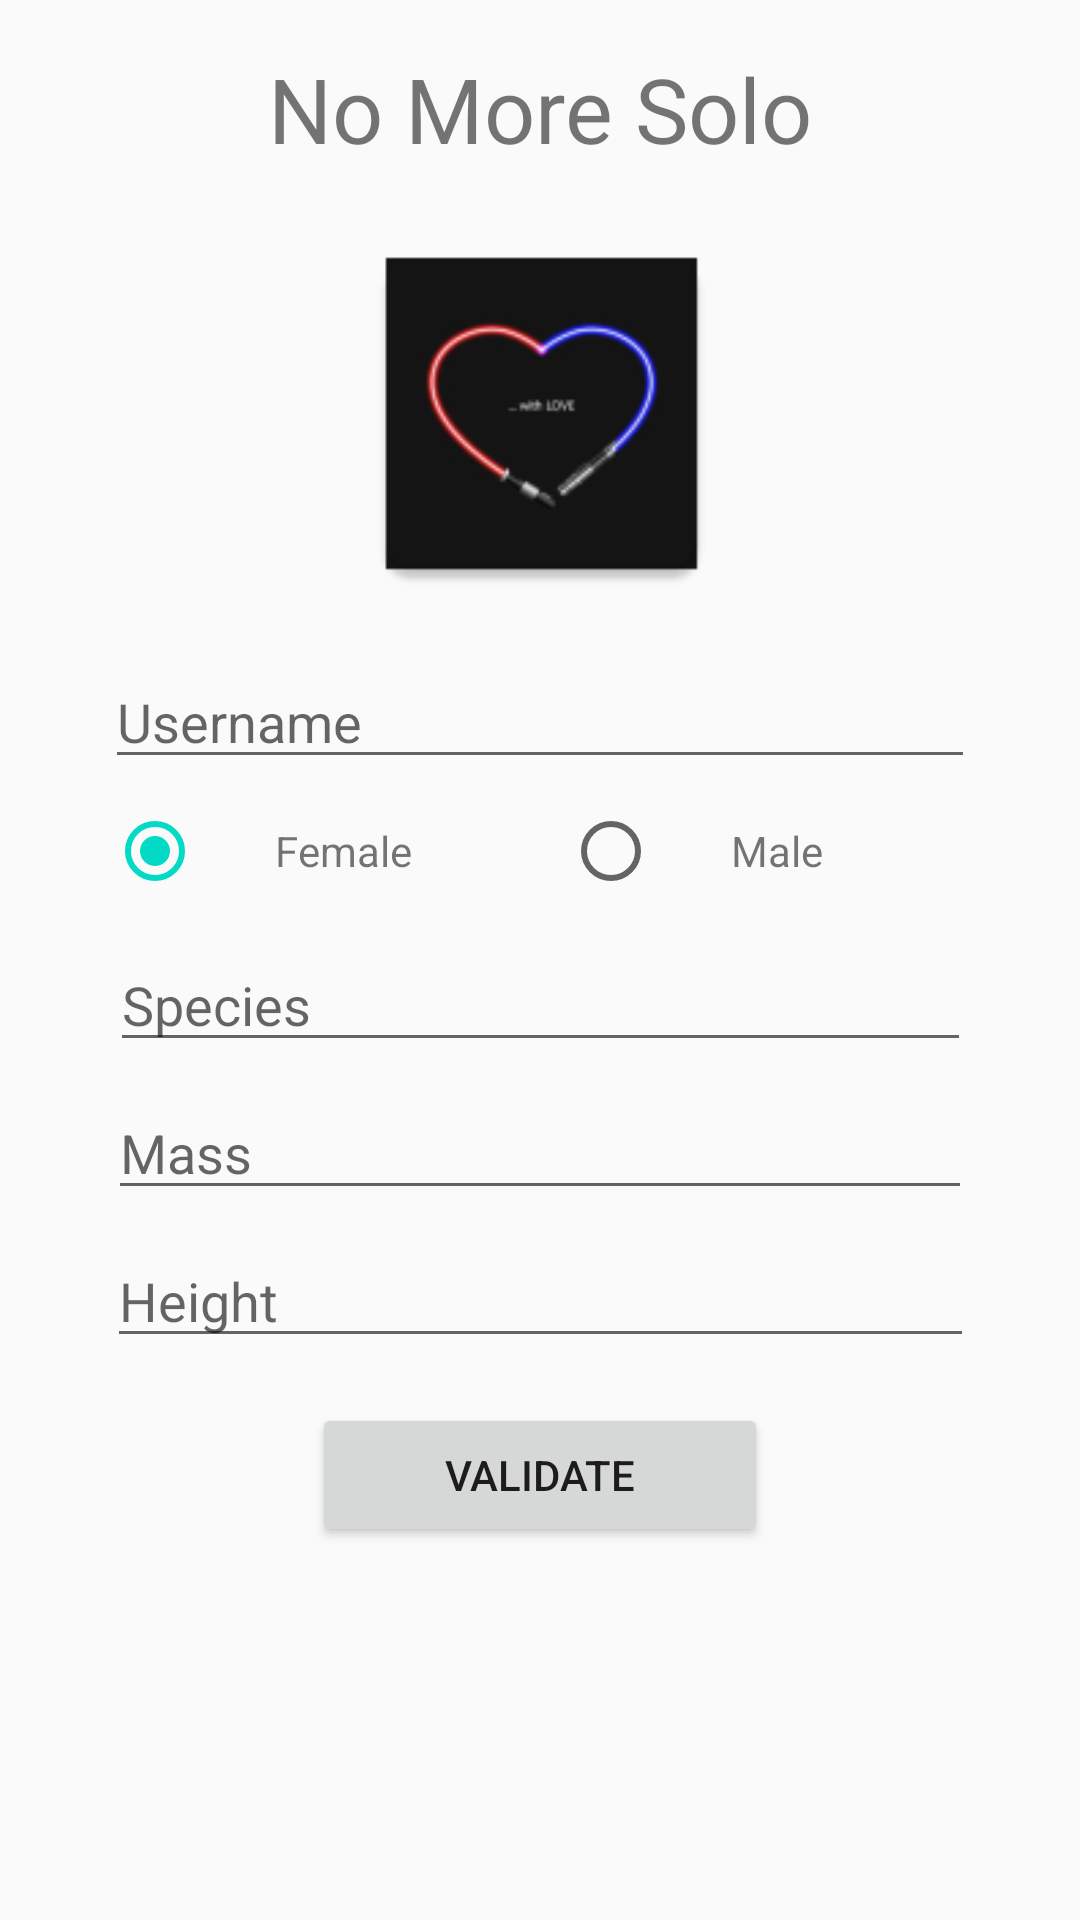

Produce the Android XML layout that renders to this screen, including the resource entries it uses.
<!-- AndroidManifest.xml: application theme AppTheme -->
<!-- res/layout/activity_ask.xml -->
<?xml version="1.0" encoding="utf-8"?>
<android.support.constraint.ConstraintLayout xmlns:android="http://schemas.android.com/apk/res/android"
    xmlns:app="http://schemas.android.com/apk/res-auto"
    xmlns:tools="http://schemas.android.com/tools"
    android:layout_width="match_parent"
    android:layout_height="match_parent"
    tools:context=".AskActivity">

    <TextView
        android:id="@+id/tv_title"
        android:layout_width="wrap_content"
        android:layout_height="wrap_content"
        android:layout_marginEnd="8dp"
        android:layout_marginLeft="8dp"
        android:layout_marginRight="8dp"
        android:layout_marginStart="8dp"
        android:layout_marginTop="16dp"
        android:text="@string/app_name"
        android:textSize="30dp"
        app:layout_constraintEnd_toEndOf="parent"
        app:layout_constraintStart_toStartOf="parent"
        app:layout_constraintTop_toTopOf="parent" />

    <ImageView
        android:id="@+id/img_profile"
        android:layout_width="131dp"
        android:layout_height="131dp"
        android:layout_marginEnd="8dp"
        android:layout_marginLeft="8dp"
        android:layout_marginRight="8dp"
        android:layout_marginStart="8dp"
        android:layout_marginTop="16dp"
        app:layout_constraintEnd_toEndOf="parent"
        app:layout_constraintHorizontal_bias="0.502"
        app:layout_constraintStart_toStartOf="parent"
        app:layout_constraintTop_toBottomOf="@+id/tv_title"
        app:srcCompat="@mipmap/ic_launcher" />

    <EditText
        android:id="@+id/edit_user"
        android:layout_width="290dp"
        android:layout_height="wrap_content"
        android:layout_marginEnd="8dp"
        android:layout_marginLeft="8dp"
        android:layout_marginRight="8dp"
        android:layout_marginStart="8dp"
        android:layout_marginTop="15dp"
        android:ems="10"
        android:hint="@string/username"
        android:inputType="textPersonName"
        app:layout_constraintEnd_toEndOf="parent"
        app:layout_constraintStart_toStartOf="parent"
        app:layout_constraintTop_toBottomOf="@+id/img_profile" />

    <RadioGroup
        android:id="@+id/radioGroup"
        android:layout_width="289dp"
        android:layout_height="37dp"
        android:layout_marginEnd="8dp"
        android:layout_marginLeft="8dp"
        android:layout_marginRight="8dp"
        android:layout_marginStart="8dp"
        android:layout_marginTop="8dp"
        android:orientation="horizontal"
        app:layout_constraintEnd_toEndOf="parent"
        app:layout_constraintHorizontal_bias="0.506"
        app:layout_constraintStart_toStartOf="parent"
        app:layout_constraintTop_toBottomOf="@+id/edit_user">

        <RadioButton
            android:id="@+id/radiobtn_female"
            android:layout_width="wrap_content"
            android:layout_height="wrap_content"
            android:layout_marginRight="24dp"
            android:checked="true"
            />

        <TextView
            android:id="@+id/tv_female"
            android:layout_width="wrap_content"
            android:layout_height="wrap_content"
            android:layout_weight="1"
            android:text="@string/female" />

        <RadioButton
            android:id="@+id/radiobtn_male"
            android:layout_width="wrap_content"
            android:layout_height="wrap_content"
            android:layout_marginRight="24dp"
            />

        <TextView
            android:id="@+id/tv_male"
            android:layout_width="wrap_content"
            android:layout_height="wrap_content"
            android:layout_weight="1"
            android:text="@string/male" />
    </RadioGroup>

    <EditText
        android:id="@+id/edit_species"
        android:layout_width="287dp"
        android:layout_height="wrap_content"
        android:layout_marginEnd="8dp"
        android:layout_marginLeft="8dp"
        android:layout_marginRight="8dp"
        android:layout_marginStart="8dp"
        android:layout_marginTop="8dp"
        android:ems="10"
        android:hint="@string/species"
        android:inputType="textPersonName"
        app:layout_constraintEnd_toEndOf="parent"
        app:layout_constraintStart_toStartOf="parent"
        app:layout_constraintTop_toBottomOf="@+id/radioGroup" />

    <EditText
        android:id="@+id/edit_mass"
        android:layout_width="288dp"
        android:layout_height="wrap_content"
        android:layout_marginEnd="8dp"
        android:layout_marginLeft="8dp"
        android:layout_marginRight="8dp"
        android:layout_marginStart="8dp"
        android:layout_marginTop="8dp"
        android:ems="10"
        android:hint="@string/mass"
        android:inputType="textPersonName"
        app:layout_constraintEnd_toEndOf="parent"
        app:layout_constraintStart_toStartOf="parent"
        app:layout_constraintTop_toBottomOf="@+id/edit_species" />

    <EditText
        android:id="@+id/edit_height"
        android:layout_width="289dp"
        android:layout_height="wrap_content"
        android:layout_marginEnd="8dp"
        android:layout_marginLeft="8dp"
        android:layout_marginRight="8dp"
        android:layout_marginStart="8dp"
        android:layout_marginTop="8dp"
        android:ems="10"
        android:hint="@string/height"
        android:inputType="textPersonName"
        app:layout_constraintEnd_toEndOf="parent"
        app:layout_constraintStart_toStartOf="parent"
        app:layout_constraintTop_toBottomOf="@+id/edit_mass" />

    <Button
        android:id="@+id/button_validate"
        android:layout_width="152dp"
        android:layout_height="wrap_content"
        android:layout_marginEnd="8dp"
        android:layout_marginLeft="8dp"
        android:layout_marginRight="8dp"
        android:layout_marginStart="8dp"
        android:layout_marginTop="15dp"
        android:text="@string/validate"
        app:layout_constraintEnd_toEndOf="parent"
        app:layout_constraintStart_toStartOf="parent"
        app:layout_constraintTop_toBottomOf="@+id/edit_height" />


</android.support.constraint.ConstraintLayout>
<!-- resources referenced by this layout -->
<resources>
  <!-- mipmap ic_launcher: png bitmap (mipmap-hdpi, 2228 bytes) -->
  <string name="app_name">No More Solo</string>
  <string name="female">Female</string>
  <string name="height">Height</string>
  <string name="male">Male</string>
  <string name="mass">Mass</string>
  <string name="species">Species</string>
  <string name="username">Username</string>
  <string name="validate">Validate</string>
  <style name="AppTheme" parent="Theme.AppCompat.Light.NoActionBar">
          
          <item name="colorPrimary">@color/colorPrimary</item>
          <item name="colorPrimaryDark">@color/colorPrimaryDark</item>
          <item name="colorAccent">@color/colorAccent</item>
      </style>
  <!-- not gathered from this repository: default colours our renderer supplied (Android Studio template values) -->
  <color name="colorPrimary">#FF6200EE</color>
  <color name="colorPrimaryDark">#FF3700B3</color>
  <color name="colorAccent">#FF03DAC5</color>
</resources>
